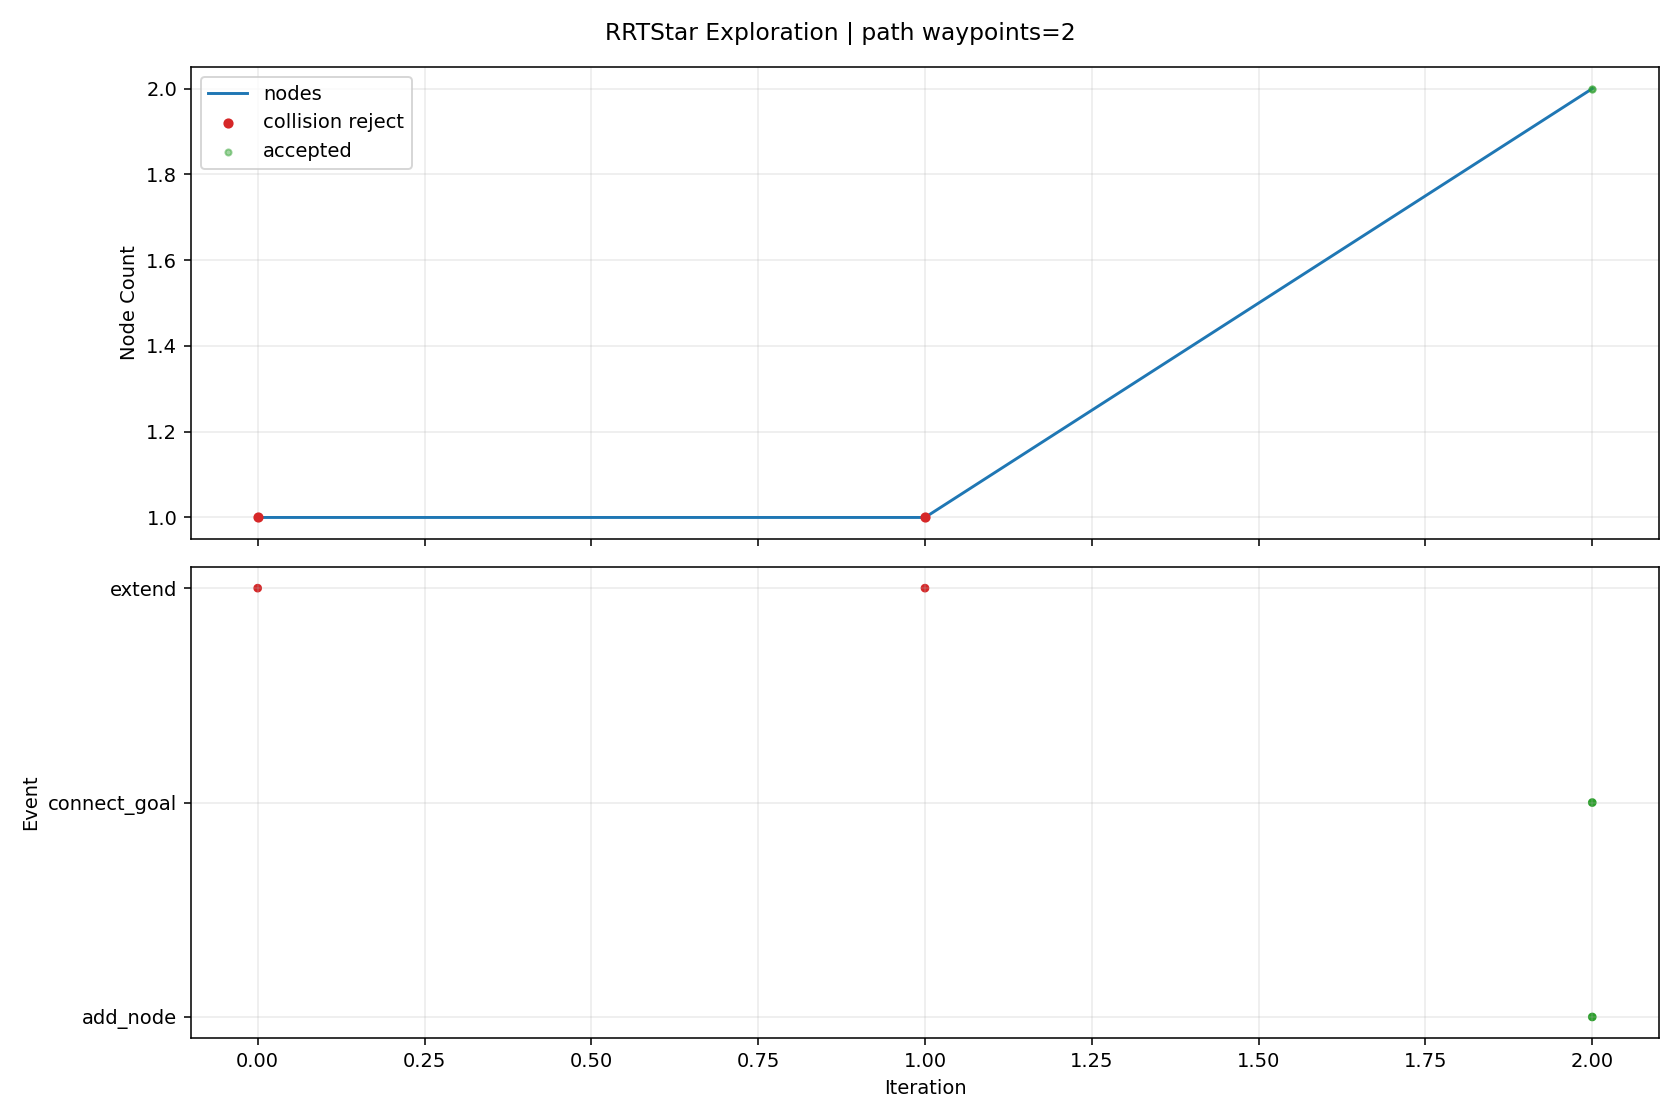

The file beside this chart, header and first rows:
iteration, phase, sample_type, nearest_idx, node_count, accepted, collision, collision_pairs, collision_q, collision_alpha, reason, cost, from_q, to_q, sample_q
0, extend, random, 0, 1, False, True, [["rt_link_end_0", "collision_object_0"]…, [2.517086, 0.927406, 0.144044, 1.277948,…, 0.8333, extend_edge_collision, , [2.29361, 1.0, 0.002316, 1.323276, -0.62…, [2.561782, 0.912887, 0.17239, 1.268883, …, [6.240766, -0.2822, 2.505601, 0.522674, …
1, extend, random, 0, 1, False, True, [["rt_link_end_0", "collision_object_0"]…, [2.18112, 0.963371, -0.058079, 1.263595,…, 0.7143, extend_edge_collision, , [2.29361, 1.0, 0.002316, 1.323276, -0.62…, [2.136124, 0.948719, -0.082236, 1.239722…, [0.972773, 0.569903, -0.706825, 0.62251,…
2, add_node, random, 0, 2, True, False, , , , best_parent=0, 0.08, [2.29361, 1.0, 0.002316, 1.323276, -0.62…, [2.602621, 0.95876, 0.10976, 1.147193, -…, [6.443026, 0.446228, 1.445083, -1.041174…
2, connect_goal, , 0, 2, True, False, , , , periodic_goal_connected, 0.008324, [2.29361, 1.0, 0.002316, 1.323276, -0.62…, [2.287929, 1.0, -0.00166, 1.306408, -0.5…, 
